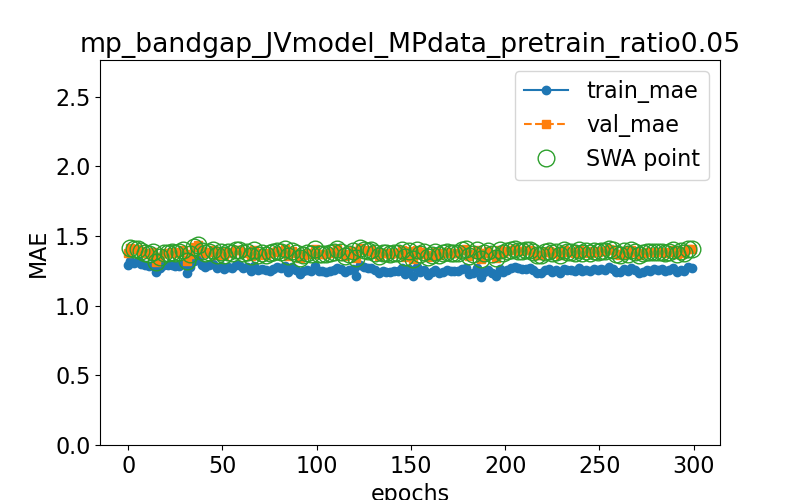

The data file committed next to this chart (first rows):
epoch, train loss, val loss, swa
0.0, 1.29, 1.379, n
1.0, 1.319, 1.415, y
3.0, 1.308, 1.404, y
5.0, 1.319, 1.409, y
7.0, 1.303, 1.39, y
9.0, 1.29, 1.379, y
11.0, 1.287, 1.371, y
13.0, 1.292, 1.384, y
15.0, 1.244, 1.317, y
17.0, 1.271, 1.352, y
19.0, 1.289, 1.38, y
21.0, 1.292, 1.377, y
23.0, 1.296, 1.387, y
25.0, 1.286, 1.382, y
27.0, 1.285, 1.383, y
29.0, 1.299, 1.399, y
31.0, 1.236, 1.318, y
33.0, 1.28, 1.371, y
35.0, 1.319, 1.424, y
37.0, 1.327, 1.433, y
39.0, 1.289, 1.391, y
41.0, 1.281, 1.378, y
43.0, 1.289, 1.384, y
45.0, 1.299, 1.401, y
47.0, 1.269, 1.365, y
49.0, 1.283, 1.383, y
51.0, 1.264, 1.368, y
53.0, 1.282, 1.385, y
55.0, 1.27, 1.379, y
57.0, 1.292, 1.397, y
59.0, 1.29, 1.397, y
61.0, 1.271, 1.381, y
63.0, 1.282, 1.386, y
65.0, 1.251, 1.359, y
67.0, 1.288, 1.398, y
69.0, 1.254, 1.361, y
71.0, 1.265, 1.38, y
73.0, 1.258, 1.365, y
75.0, 1.251, 1.375, y
77.0, 1.266, 1.383, y
79.0, 1.276, 1.393, y
81.0, 1.269, 1.384, y
83.0, 1.288, 1.405, y
85.0, 1.241, 1.358, y
87.0, 1.28, 1.395, y
89.0, 1.26, 1.376, y
91.0, 1.229, 1.344, y
93.0, 1.248, 1.366, y
95.0, 1.259, 1.379, y
97.0, 1.25, 1.37, y
99.0, 1.286, 1.409, y
101.0, 1.251, 1.373, y
103.0, 1.247, 1.375, y
105.0, 1.246, 1.371, y
107.0, 1.252, 1.38, y
109.0, 1.254, 1.383, y
111.0, 1.274, 1.405, y
113.0, 1.26, 1.388, y
115.0, 1.24, 1.36, y
117.0, 1.254, 1.373, y
... 91 more rows
